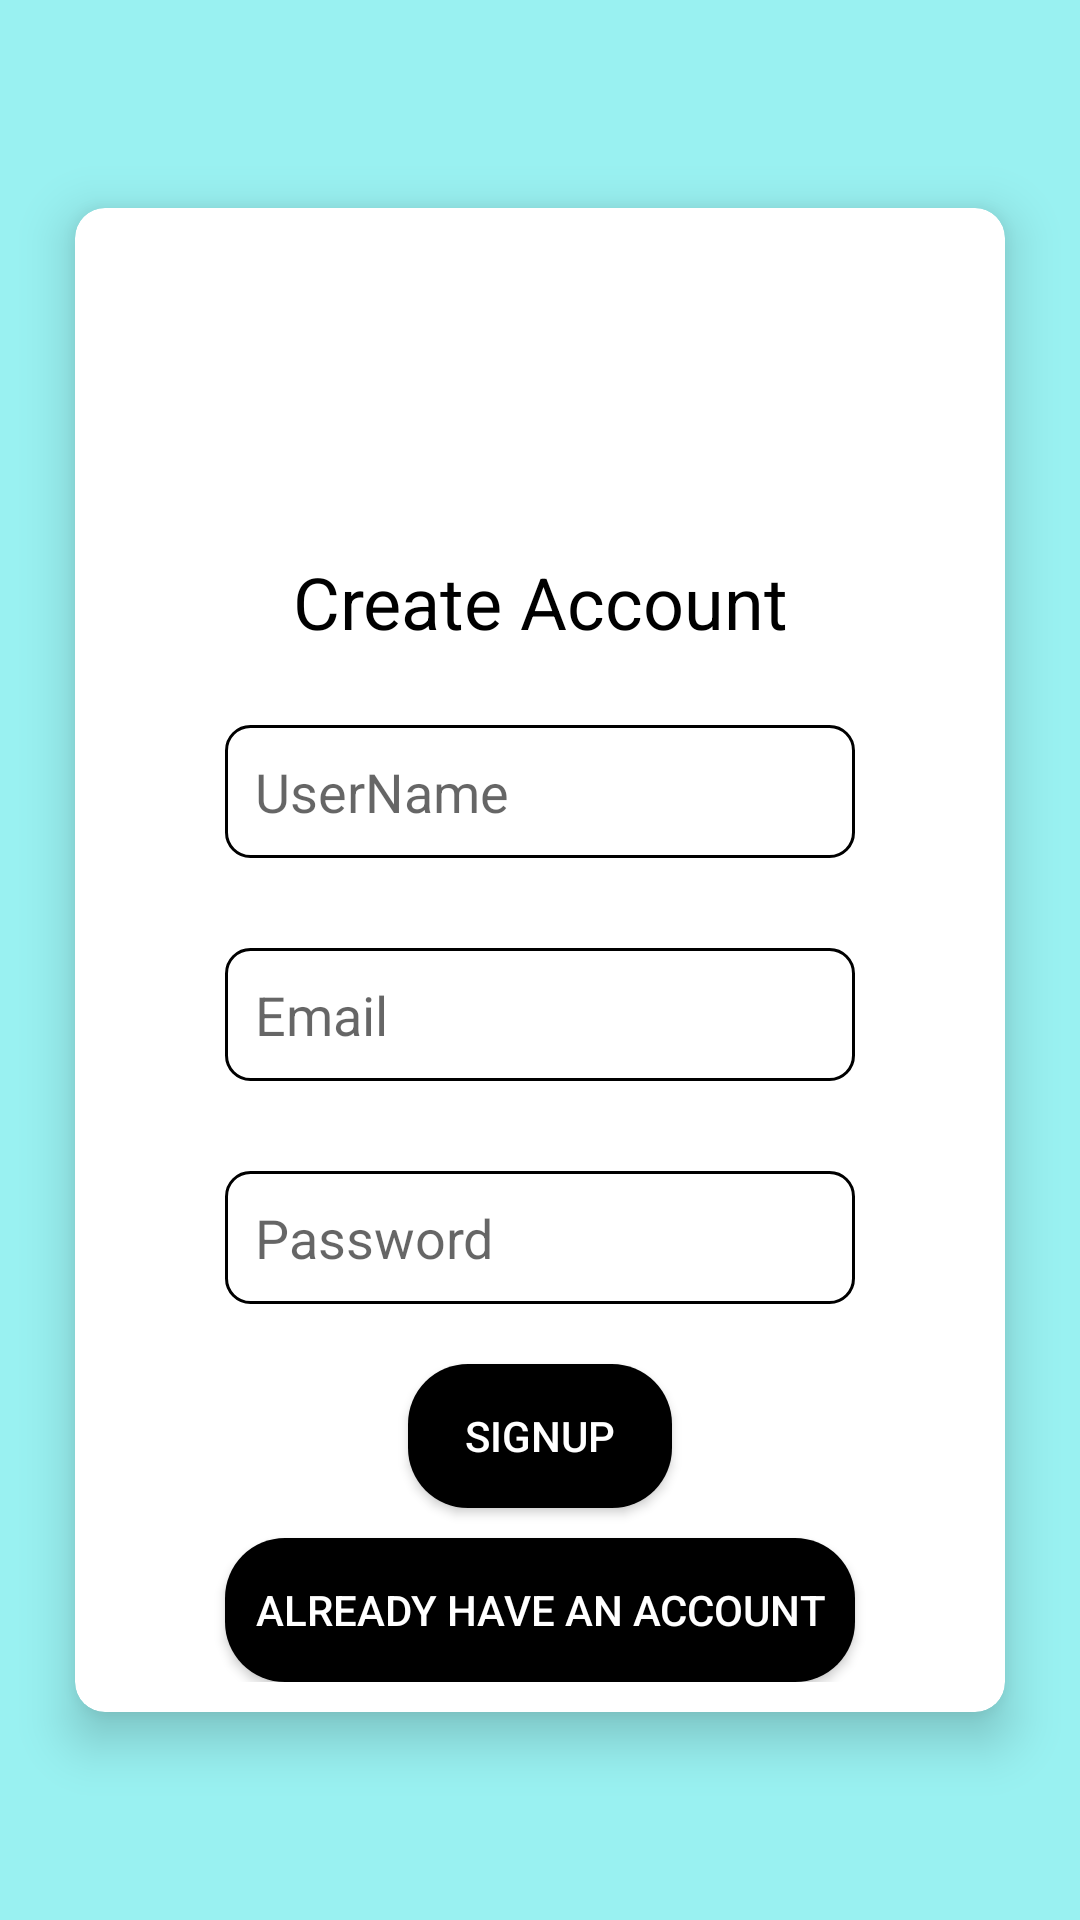

Produce the Android XML layout that renders to this screen, including the resource entries it uses.
<!-- AndroidManifest.xml: application theme Theme.VideoCallingApp -->
<!-- res/layout/activity_sign_up.xml -->
<?xml version="1.0" encoding="utf-8"?>
<androidx.constraintlayout.widget.ConstraintLayout xmlns:android="http://schemas.android.com/apk/res/android"
    xmlns:app="http://schemas.android.com/apk/res-auto"
    xmlns:tools="http://schemas.android.com/tools"
    android:layout_width="match_parent"
    android:layout_height="match_parent"
    android:background="#99F1F1"
    tools:context=".SignUpActivity">

    <androidx.cardview.widget.CardView
        android:layout_width="match_parent"
        android:layout_height="wrap_content"
        android:layout_margin="25dp"
        app:layout_constraintBottom_toBottomOf="parent"
        app:layout_constraintEnd_toEndOf="parent"
        app:cardCornerRadius="10dp"
        app:cardElevation="10dp"
        app:layout_constraintStart_toStartOf="parent"
        app:layout_constraintTop_toTopOf="parent">

        <LinearLayout
            android:layout_width="match_parent"
            android:layout_height="wrap_content"
            android:layout_gravity="center"
            android:layout_margin="10dp"
            android:gravity="center"
            android:orientation="vertical">

            <ImageView
                android:id="@+id/imageView2"
                android:layout_width="match_parent"
                android:layout_height="100dp"
                app:srcCompat="@drawable/person_icon"
                app:tint="@color/black" />

            <TextView
                android:id="@+id/textView3"
                android:layout_width="wrap_content"
                android:layout_height="wrap_content"
                android:gravity="center_horizontal"
                android:textColor="@color/black"
                android:padding="5dp"
                android:layout_marginBottom="5dp"
                android:text="@string/create_account"
                android:textAlignment="center"
                android:textSize="24sp" />

            <EditText
                android:id="@+id/userNameTxt"
                android:layout_width="wrap_content"
                android:layout_height="wrap_content"
                android:ems="10"
                android:background="@drawable/txt_background"
                android:padding="10dp"
                android:layout_margin="15dp"
                android:textColor="@color/black"
                android:hint="@string/username"
                android:inputType="textPersonName" />

            <EditText
                android:id="@+id/signEmailTxt"
                android:layout_width="wrap_content"
                android:layout_height="wrap_content"
                android:ems="10"
                android:background="@drawable/txt_background"
                android:padding="10dp"
                android:layout_margin="15dp"
                android:textColor="@color/black"
                android:hint="@string/email"
                android:inputType="textEmailAddress" />

            <EditText
                android:id="@+id/signPasswordTxt"
                android:layout_width="wrap_content"
                android:layout_height="wrap_content"
                android:ems="10"
                android:background="@drawable/txt_background"
                android:padding="10dp"
                android:layout_margin="15dp"
                android:textColor="@color/black"
                android:hint="@string/password"
                android:inputType="textPassword" />

            <Button
                android:id="@+id/sign_signupBtn"
                android:layout_width="wrap_content"
                android:layout_height="wrap_content"
                android:onClick="signInUser"
                android:background="@drawable/btn_backgrpond"
                android:padding="10dp"
                android:backgroundTint="@color/black"
                android:textColor="@color/white"
                android:layout_margin="5dp"
                android:text="@string/signup" />

            <Button
                android:id="@+id/acextistBtn"
                android:layout_width="wrap_content"
                android:layout_height="wrap_content"
                android:onClick="goForLogin"
                android:textColor="@color/white"
                android:background="@drawable/btn_backgrpond"
                android:padding="10dp"
                android:layout_marginTop="5dp"
                android:text="@string/already_have_an_account" />
        </LinearLayout>
    </androidx.cardview.widget.CardView>
</androidx.constraintlayout.widget.ConstraintLayout>
<!-- resources referenced by this layout -->
<resources>
  <color name="black">#FF000000</color>
  <color name="white">#FFFFFFFF</color>
  <!-- drawable btn_backgrpond (drawable) -->
  <?xml version="1.0" encoding="utf-8"?>
  <shape xmlns:android="http://schemas.android.com/apk/res/android">
  <solid android:color="@color/black"/>
      <stroke android:color="@color/white"/>
      <corners android:radius="20dp"/>
  </shape>
  <!-- drawable txt_background (drawable) -->
  <?xml version="1.0" encoding="utf-8"?>
  <shape xmlns:android="http://schemas.android.com/apk/res/android">
  <stroke android:width="1dp"/>
      <corners android:radius="8dp"/>
  </shape>
  <string name="already_have_an_account">Already Have An Account</string>
  <string name="create_account">Create Account</string>
  <string name="email">Email</string>
  <string name="password">Password</string>
  <string name="signup">SignUp</string>
  <string name="username">UserName</string>
  <style name="Theme.VideoCallingApp" parent="Theme.MaterialComponents.DayNight.DarkActionBar">
          
          <item name="colorPrimary">@color/purple_500</item>
          <item name="colorPrimaryVariant">@color/purple_700</item>
          <item name="colorOnPrimary">@color/white</item>
          
          <item name="colorSecondary">@color/teal_200</item>
          <item name="colorSecondaryVariant">@color/teal_700</item>
          <item name="colorOnSecondary">@color/black</item>
          
          <item name="android:statusBarColor" tools:targetApi="l">?attr/colorPrimaryVariant</item>
          
      </style>
  <color name="purple_500">#090909</color>
  <color name="purple_700">#FF3700B3</color>
  <color name="teal_200">#FF03DAC5</color>
  <color name="teal_700">#FF018786</color>
</resources>
